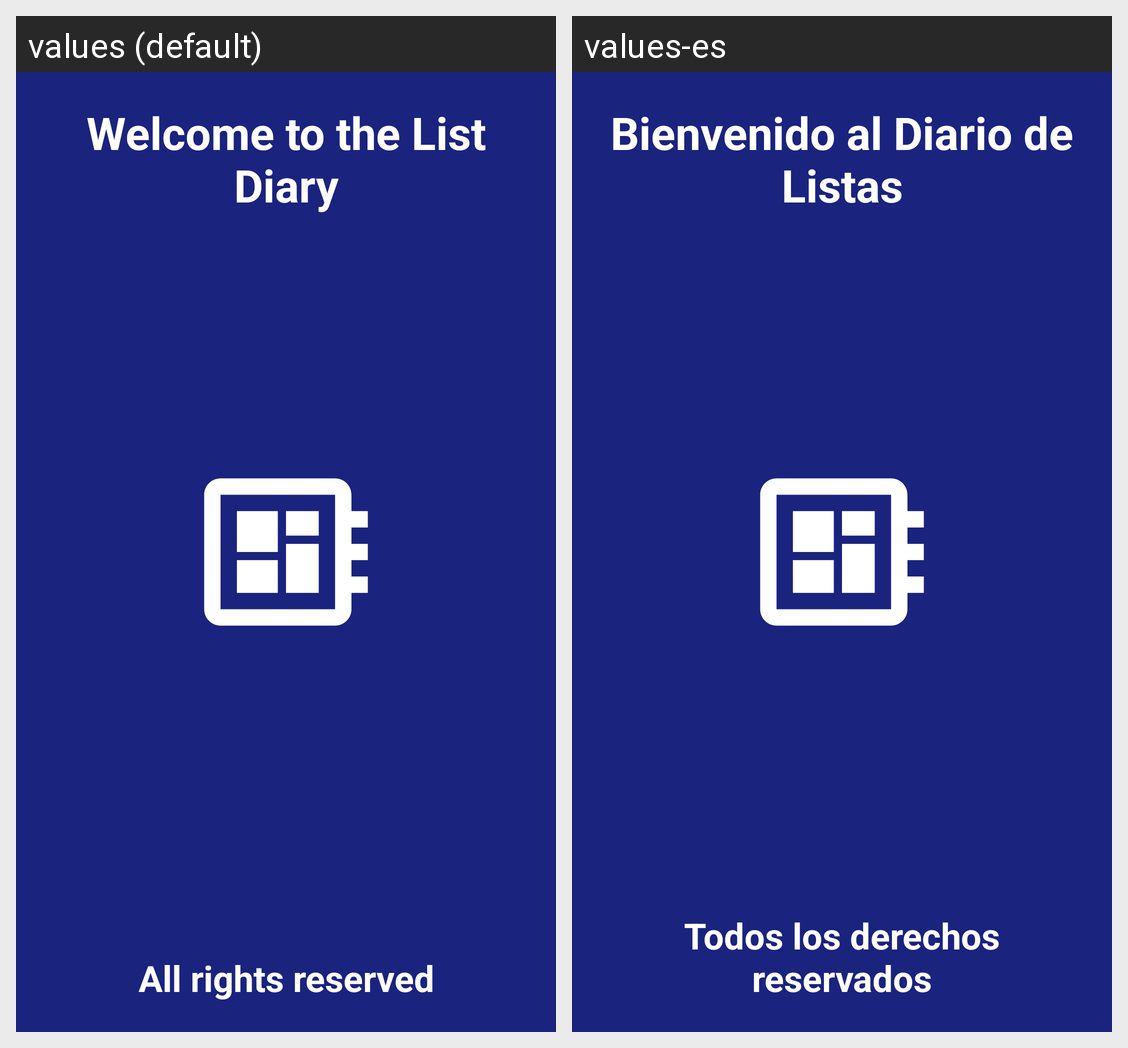

The Android screen above is rendered under two locales of the same app. Produce the string resources it draws, with the default and per-locale values.
Android screen res/layout/screen_splash.xml rendered under 2 locales, left to right: values (default), values-es. Device: Nexus 5 (rendered at 1080×1920; each locale shown at half size, 540×960, under a caption strip naming it); theme AppTheme.
Strings drawn on this screen, with the default value and each locale's value (text and hints the layout hard-codes, and strings that could not be matched under every locale, appear in the picture but are not listed):

text_welcome
  values: Welcome to the List Diary
  values-es: Bienvenido al Diario de Listas

text_rights
  values: All rights reserved
  values-es: Todos los derechos reservados
